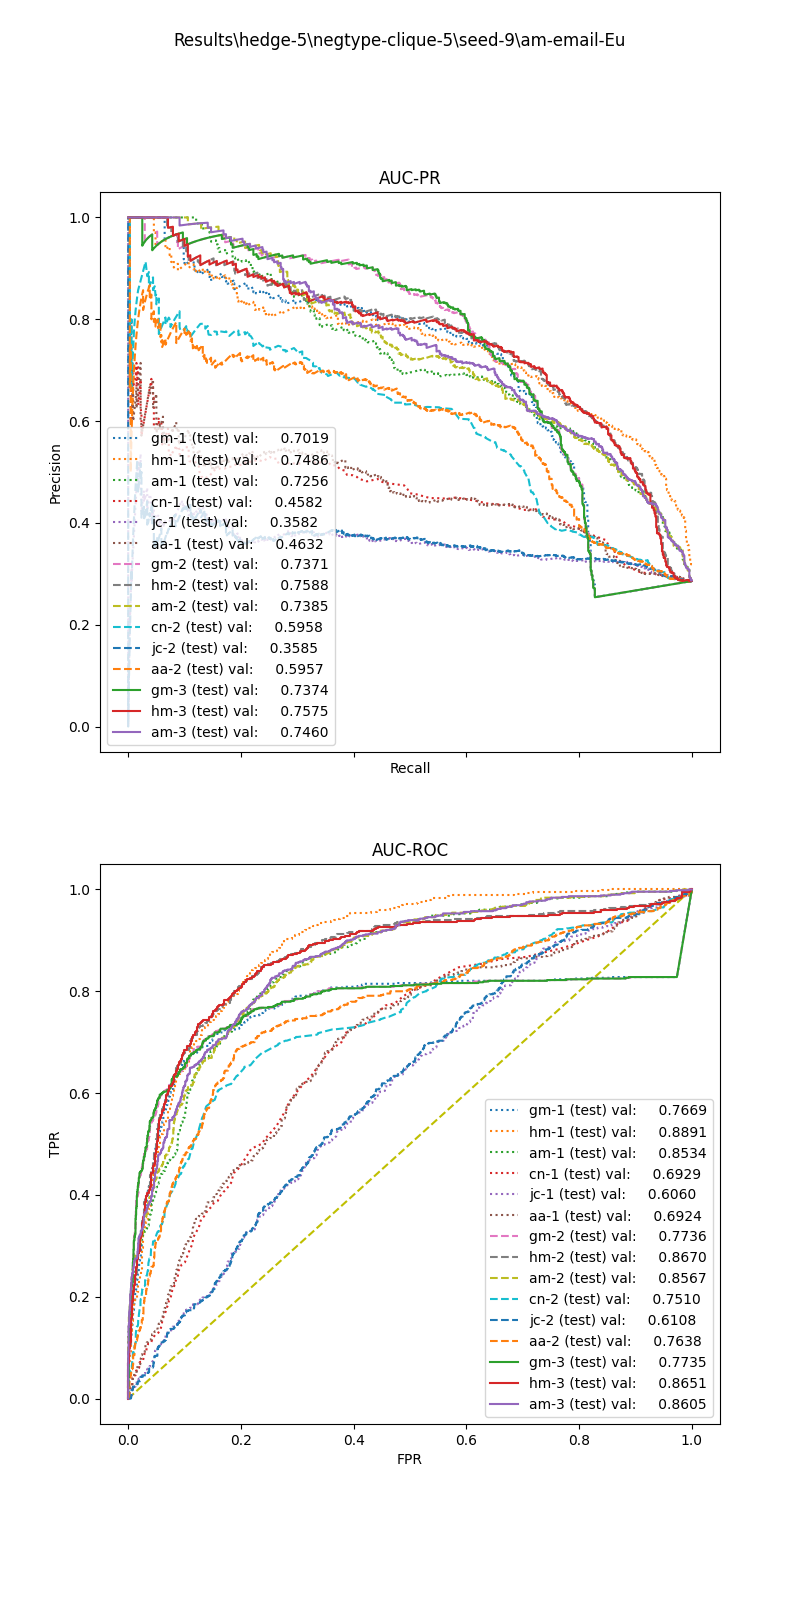

The table this chart was drawn from, first rows:
, input_dim1, pred_dim1, input_dim2, pred_dim2, input_dim3, pred_dim3, label
0, 12.48, 0.0, 1.006, 0.0, 26.4, 1.0, 1.0
1, 15.76, 0.0, 0.9472, 1.0, 62.4, 1.0, 1.0
2, 16.51, 0.0, 0.8781, 1.0, 41.6, 1.0, 1.0
3, 10.32, 0.0, 0.9345, 0.0, 2.2, 0.0, 1.0
4, 2.336, 0.0, 0.0, 0.0, 0.4, 1.0, 1.0
5, 8.485, 0.0, 1.439, 1.0, 5.0, 0.0, 1.0
6, 8.414, 0.0, 0.9803, 0.0, 54.4, 1.0, 1.0
7, 15.41, 0.0, 0.9415, 1.0, 8.6, 1.0, 1.0
8, 16.1, 0.0, 0.8679, 1.0, 17.4, 1.0, 1.0
9, 8.75, 0.0, 1.09, 0.0, 43.4, 1.0, 1.0
10, 17.27, 0.0, 0.0, 0.0, 0.0, 0.0, 1.0
11, 9.324, 0.0, 1.049, 0.0, 245.8, 1.0, 1.0
12, 12.89, 0.0, 0.9526, 0.0, 35.8, 0.0, 1.0
13, 10.65, 0.0, 0.9224, 0.0, 50.2, 1.0, 1.0
14, 18.45, 1.0, 1.151, 1.0, 4.4, 0.0, 1.0
15, 13.51, 0.0, 0.435, 0.0, 8.8, 0.0, 1.0
16, 8.077, 0.0, 1.042, 0.0, 1.0, 0.0, 1.0
17, 21.3, 1.0, 1.123, 1.0, 2.8, 0.0, 1.0
18, 9.324, 0.0, 0.932, 0.0, 107.6, 1.0, 1.0
19, 7.278, 0.0, 1.358, 0.0, 146.0, 1.0, 1.0
20, 17.27, 0.0, 1.279, 1.0, 2.2, 1.0, 1.0
21, 10.69, 0.0, 0.531, 0.0, 3.0, 1.0, 1.0
22, 8.136, 0.0, 0.915, 0.0, 196.2, 1.0, 1.0
23, 3.779, 0.0, 1.207, 0.0, 27.6, 1.0, 1.0
24, 8.378, 0.0, 1.028, 0.0, 3.0, 0.0, 1.0
25, 16.58, 0.0, 0.9645, 1.0, 242.8, 1.0, 1.0
26, 11.05, 0.0, 0.9245, 0.0, 3.2, 0.0, 1.0
27, 16.46, 0.0, 0.8215, 1.0, 224.0, 1.0, 1.0
28, 8.584, 0.0, 0.9517, 0.0, 68.8, 1.0, 1.0
29, 17.31, 0.0, 0.858, 1.0, 15.4, 1.0, 1.0
30, 5.13, 0.0, 1.61, 0.0, 9.6, 0.0, 1.0
31, 15.44, 0.0, 1.058, 1.0, 0.8, 0.0, 1.0
32, 10.53, 0.0, 0.9987, 0.0, 22.2, 0.0, 1.0
33, 23.9, 1.0, 1.06, 1.0, 5.0, 1.0, 1.0
34, 5.592, 0.0, 0.0, 0.0, 0.0, 0.0, 1.0
35, 17.85, 0.0, 0.9154, 1.0, 23.8, 0.0, 1.0
36, 7.867, 0.0, 1.391, 0.0, 15.8, 0.0, 1.0
37, 17.87, 0.0, 0.8153, 1.0, 14.8, 1.0, 1.0
38, 15.83, 0.0, 0.0, 0.0, 0.0, 0.0, 1.0
39, 9.523, 0.0, 0.9745, 0.0, 44.2, 1.0, 1.0
40, 14.11, 0.0, 1.006, 1.0, 3.6, 0.0, 1.0
41, 34.33, 1.0, 0.5509, 1.0, 3.8, 0.0, 1.0
42, 7.854, 0.0, 0.2212, 0.0, 42.6, 0.0, 1.0
43, 12, 0.0, 0.9976, 0.0, 8.0, 0.0, 1.0
44, 15.41, 0.0, 0.8465, 1.0, 56.8, 1.0, 1.0
45, 25.87, 1.0, 0.8173, 1.0, 3.8, 0.0, 1.0
46, 28.92, 1.0, 0.8826, 1.0, 4.4, 1.0, 1.0
47, 8.682, 0.0, 1.02, 0.0, 12.0, 0.0, 1.0
48, 16.32, 0.0, 1.007, 1.0, 4.4, 1.0, 1.0
49, 17.43, 0.0, 1.283, 1.0, 7.8, 0.0, 1.0
50, 0.7676, 0.0, 0.0, 0.0, 0.0, 0.0, 1.0
51, 15.54, 0.0, 0.4014, 0.0, 3.0, 1.0, 1.0
52, 8.182, 0.0, 0.9425, 0.0, 19.2, 0.0, 1.0
53, 10.13, 0.0, 0.9728, 0.0, 2.4, 0.0, 1.0
54, 21.56, 1.0, 0.9131, 1.0, 6.0, 0.0, 1.0
55, 14.89, 0.0, 0.909, 1.0, 16.8, 1.0, 1.0
56, 14.49, 0.0, 0.9411, 1.0, 16.2, 0.0, 1.0
57, 7.68, 0.0, 1.105, 0.0, 1.2, 1.0, 1.0
58, 4.469, 0.0, 0.0, 0.0, 0.2, 0.0, 1.0
59, 28.96, 1.0, 0.9536, 1.0, 1.6, 1.0, 1.0
... 2,319 more rows
